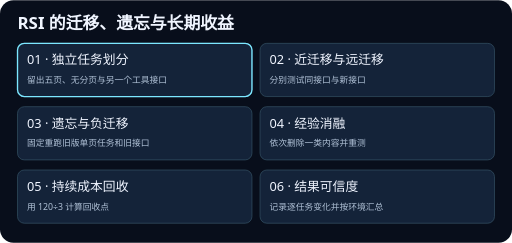
t = 0.00 s
t = 1.88 s: frame unchanged from t = 0.00 s, image omitted
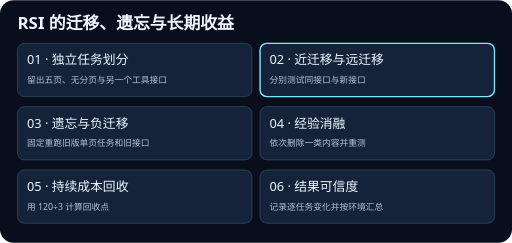
t = 3.13 s
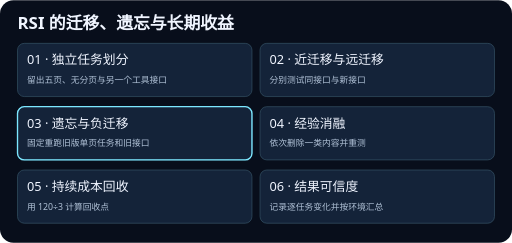
t = 5.00 s
t = 6.88 s: frame unchanged from t = 5.00 s, image omitted
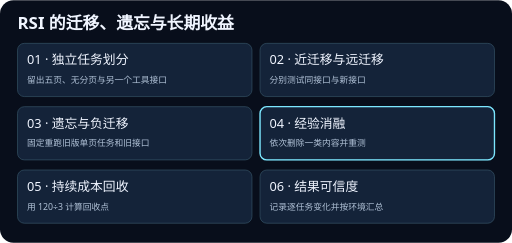
t = 8.13 s

The animated SVG that drew these frames (rendered in a browser with its animation timeline set to each time). Animation: 6 SMIL elements (animate=6); frames cover the first 8.12 s, repeats indefinitely.

<svg xmlns="http://www.w3.org/2000/svg" viewBox="0 0 760 360" width="760" height="360" role="img">
<title>RSI 的迁移、遗忘与长期收益</title>
<rect width="760" height="360" rx="20" fill="#080e1b"/>
<g font-family="system-ui, sans-serif">
<text x="26" y="43" fill="#f0f5ff" font-size="25" font-weight="700">RSI 的迁移、遗忘与长期收益</text>
<rect x="26" y="64" width="348" height="79" rx="10" fill="#142339" stroke="#365467"/>
<rect x="26" y="64" width="348" height="79" rx="10" fill="none" stroke="#7ce7ff" stroke-width="2" opacity="0"><animate attributeName="opacity" values="1;0;0;0;0;0;1" keyTimes="0;0.166667;0.333333;0.5;0.666667;0.833333;1" calcMode="discrete" dur="15s" repeatCount="indefinite"/></rect>
<text x="40" y="95" fill="#f0f5ff" font-size="19">01 · 独立任务划分</text>
<text x="40" y="123" fill="#b1c2d7" font-size="13">留出五页、无分页与另一个工具接口</text>
<rect x="386" y="64" width="348" height="79" rx="10" fill="#142339" stroke="#365467"/>
<rect x="386" y="64" width="348" height="79" rx="10" fill="none" stroke="#7ce7ff" stroke-width="2" opacity="0"><animate attributeName="opacity" values="0;1;0;0;0;0;0" keyTimes="0;0.166667;0.333333;0.5;0.666667;0.833333;1" calcMode="discrete" dur="15s" repeatCount="indefinite"/></rect>
<text x="400" y="95" fill="#f0f5ff" font-size="19">02 · 近迁移与远迁移</text>
<text x="400" y="123" fill="#b1c2d7" font-size="13">分别测试同接口与新接口</text>
<rect x="26" y="158" width="348" height="79" rx="10" fill="#142339" stroke="#365467"/>
<rect x="26" y="158" width="348" height="79" rx="10" fill="none" stroke="#7ce7ff" stroke-width="2" opacity="0"><animate attributeName="opacity" values="0;0;1;0;0;0;0" keyTimes="0;0.166667;0.333333;0.5;0.666667;0.833333;1" calcMode="discrete" dur="15s" repeatCount="indefinite"/></rect>
<text x="40" y="189" fill="#f0f5ff" font-size="19">03 · 遗忘与负迁移</text>
<text x="40" y="217" fill="#b1c2d7" font-size="13">固定重跑旧版单页任务和旧接口</text>
<rect x="386" y="158" width="348" height="79" rx="10" fill="#142339" stroke="#365467"/>
<rect x="386" y="158" width="348" height="79" rx="10" fill="none" stroke="#7ce7ff" stroke-width="2" opacity="0"><animate attributeName="opacity" values="0;0;0;1;0;0;0" keyTimes="0;0.166667;0.333333;0.5;0.666667;0.833333;1" calcMode="discrete" dur="15s" repeatCount="indefinite"/></rect>
<text x="400" y="189" fill="#f0f5ff" font-size="19">04 · 经验消融</text>
<text x="400" y="217" fill="#b1c2d7" font-size="13">依次删除一类内容并重测</text>
<rect x="26" y="252" width="348" height="79" rx="10" fill="#142339" stroke="#365467"/>
<rect x="26" y="252" width="348" height="79" rx="10" fill="none" stroke="#7ce7ff" stroke-width="2" opacity="0"><animate attributeName="opacity" values="0;0;0;0;1;0;0" keyTimes="0;0.166667;0.333333;0.5;0.666667;0.833333;1" calcMode="discrete" dur="15s" repeatCount="indefinite"/></rect>
<text x="40" y="283" fill="#f0f5ff" font-size="19">05 · 持续成本回收</text>
<text x="40" y="311" fill="#b1c2d7" font-size="13">用 120÷3 计算回收点</text>
<rect x="386" y="252" width="348" height="79" rx="10" fill="#142339" stroke="#365467"/>
<rect x="386" y="252" width="348" height="79" rx="10" fill="none" stroke="#7ce7ff" stroke-width="2" opacity="0"><animate attributeName="opacity" values="0;0;0;0;0;1;0" keyTimes="0;0.166667;0.333333;0.5;0.666667;0.833333;1" calcMode="discrete" dur="15s" repeatCount="indefinite"/></rect>
<text x="400" y="283" fill="#f0f5ff" font-size="19">06 · 结果可信度</text>
<text x="400" y="311" fill="#b1c2d7" font-size="13">记录逐任务变化并按环境汇总</text>
</g>
</svg>
